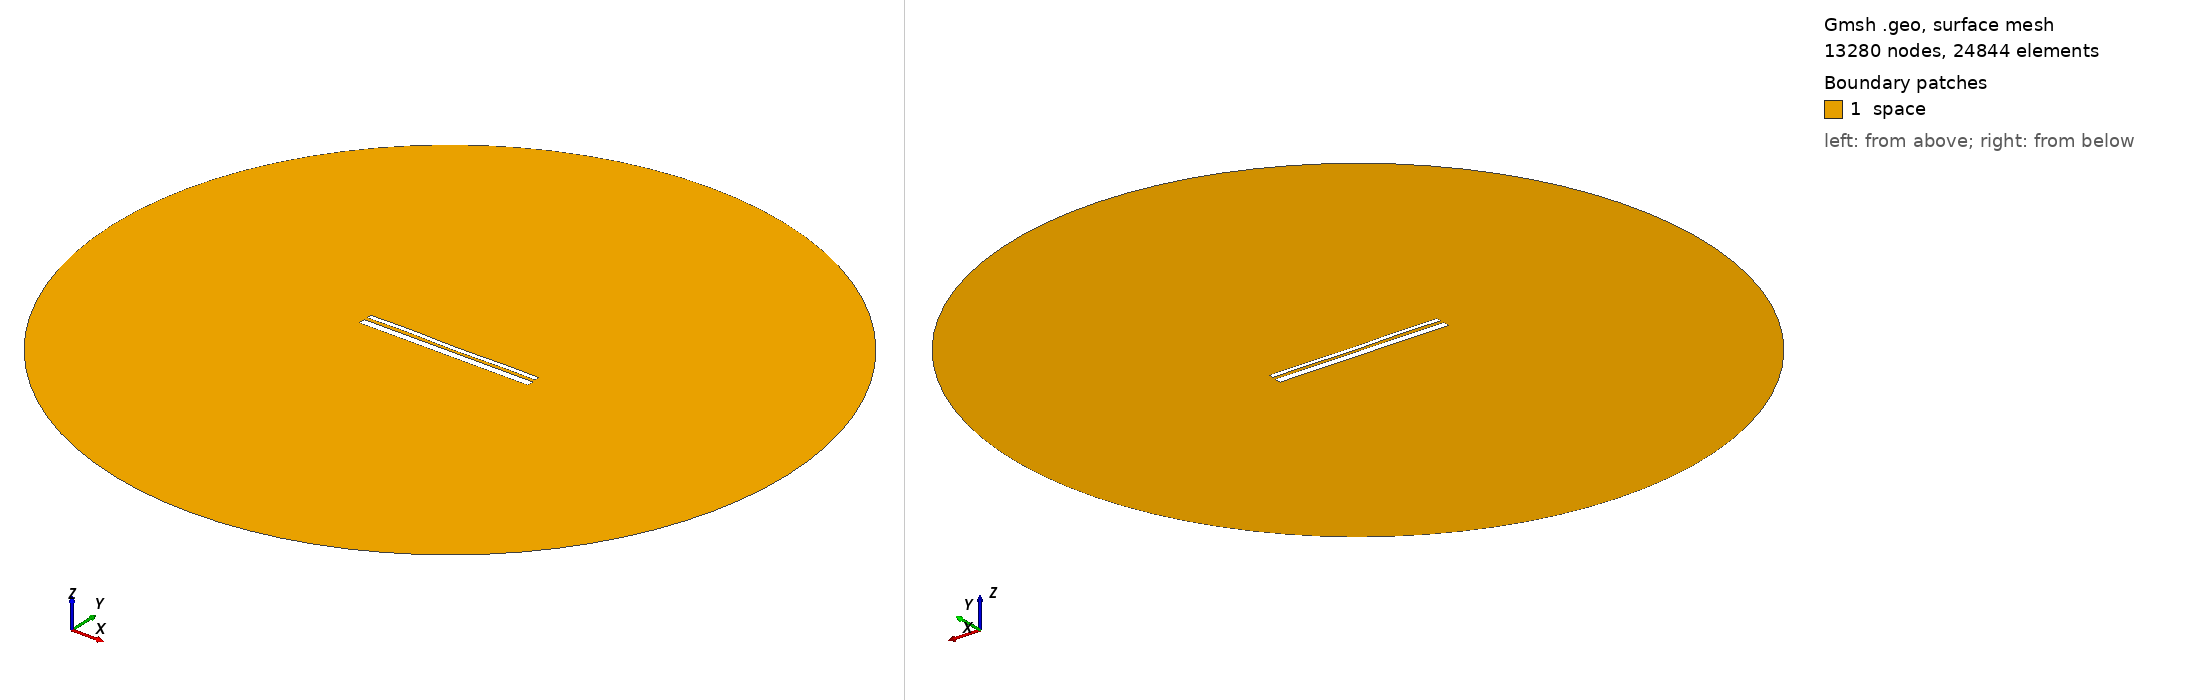

Gmsh geometry script, surface-meshed: 13280 nodes, 24844 surface elements. Boundary patches (legend numbers): 1 space. Left view from above one corner, right view from below the opposite corner. Legend entries are the model's physical surfaces. The drawing asked Gmsh for element sizes between 1% and 20% of the model's largest extent; the script's own settings can give other sizes.

=== 12670.geo (drawn) ===
//---------------------------------------
// Geometry kernel
//---------------------------------------

SetFactory("OpenCASCADE");



//---------------------------------------
// Parameters of the geometry
//---------------------------------------

// Overetch of the upper plate
overetch = 0.5;

// Distance between the plates
distance = 1.5;

// Discretization over the x axis (for the deformation)
nx = 50; 

// Length of the plate
L = 100 - overetch; 

// Number of modes
n = 4; 

// 1st mode coefficient
coeff(1) = -0.075;
beta(1) = 0.596864 * 3.1415926535 / L;

// 2nd mode coefficient
coeff(2) = -0.075;
beta(2) = 1.49418 * 3.1415926535 / L;

// 3rd mode coefficient
coeff(3) = 0.07499999999999998;
beta(3) = 2.50025 * 3.1415926535 / L;

// 4th mode coefficient
coeff(4) = 0.15;
beta(4) = 3.49999 * 3.1415926535 / L;



//---------------------------------------
// Upper plate (deformed rectangle)
//---------------------------------------

// Coordiantes of the upper plate
xmin = -50;
xmax = 50 - overetch;

// Height of the upper plate
yheight = 4 - 2 * overetch;

// Indexes of the points
UpperID[] = {};
LowerID[] = {};
LeftID[] = {};
RightID[] = {};

// Point index
p = 1;

// Horizontal edges
For i In {1:nx}
    x = xmin + (i-1)*(xmax - xmin)/(nx-1);

    y_bottom = distance / 2 + overetch;
    For j In {1:n}
        C = (Cosh(beta(j)*L) + Cos(beta(j)*L)) / (Sinh(beta(j)*L) + Sin(beta(j)*L));
        y_bottom  = y_bottom + coeff(j) * (Cosh(beta(j)*(x+50)) - Cos(beta(j)*(x+50)) - C * (Sinh(beta(j)*(x+50)) - Sin(beta(j)*(x+50))));
    EndFor

    y_top = y_bottom + yheight;

    Point(p) = {x, y_top, 0, 1.0};
    UpperID[i] = p;
    p = p + 1;

    Point(p) = {x, y_bottom, 0, 1.0};
    LowerID[i] = p;
    p = p + 1;
EndFor

// Create point lists
UpperPts[] = {}; LowerPts[] = {};
For i In {1:nx}
  UpperPts[] += {UpperID[i]};
  LowerPts[] += {LowerID[i]};
EndFor

// Build splines
Spline(1) = {UpperPts[]};
Spline(2) = {LowerPts[]};
Line(3) = {LowerPts[nx-1], UpperPts[nx-1]};
Line(4) = {LowerPts[0], UpperPts[0]};

// Build the plane surface
Curve Loop(1) = {2, 3, -1, -4};
Plane Surface(1) = {1};



//---------------------------------------
// Lower plate (rectangle)
//---------------------------------------

// Vertices
Point(1001) = {-50, -1, 0, 1.0};
Point(1002) = { 50, -1, 0, 1.0};
Point(1003) = { 50,  -5, 0, 1.0};
Point(1004) = {-50,  -5, 0, 1.0};

// Edges
Line(5) = {1001, 1002};
Line(6) = {1002, 1003};
Line(7) = {1003, 1004};
Line(8) = {1004, 1001};

// Plane surface
Line Loop(2) = {5, 6, 7, 8};
Plane Surface(2) = {2}; 



//---------------------------------------
// Outer (fictious) boundary
//---------------------------------------

// Points
Point(1005) = {0, 0, 0};       // Center
Point(1006) = {200, 0, 0};     // Start point
Point(1007) = {0, 200, 0};     // 90 degrees
Point(1008) = {-200, 0, 0};    // 180 degrees
Point(1009) = {0, -200, 0};    // 270 degrees

// Circle arcs (each needs start, center, end)
Circle(9) = {1006, 1005, 1007};
Circle(10) = {1007, 1005, 1008};
Circle(11) = {1008, 1005, 1009};
Circle(12) = {1009, 1005, 1006};

// Plane surface for the entire domain
Curve Loop(3) = {9, 10, 11, 12};
Surface(3) = {3};

// Subtract the plates from the whole domain to obtain the actual domain where we want to solve the equations
BooleanDifference{ Surface{3}; Delete; }{ Surface{1}; Surface{2}; Delete; }




//---------------------------------------
// Transfinite Lines/Curves
//---------------------------------------

// Set the number of points on the boundaries
r = 7;

// Plates
Transfinite Curve {1, 2} = 50*r Using Progression 1;
Transfinite Curve {3, 4} = 2*r Using Progression 1;
Transfinite Line {5, 7} = 50*r Using Progression 1;
Transfinite Line {6, 8} = 2*r Using Progression 1;

// Outer boundary
Transfinite Line {9, 10, 11, 12} = 20 Using Progression 1;



//---------------------------------------
// Physical groups
//---------------------------------------                

// Physical curves (boundaries)
Physical Line("force_segment", 10) = {2};
Physical Line("upper_plate", 11) = {1, 3, 4};
Physical Line("lower_plate", 12) = {5, 6, 7, 8};
Physical Line("boundary", 20) = {9, 10, 11, 12};

// Physical Surfaces
Physical Surface("space", 30) = {3};



//---------------------------------------
// 6. Generate the Mesh
//---------------------------------------

// 2D mesh generation
Mesh 2;
